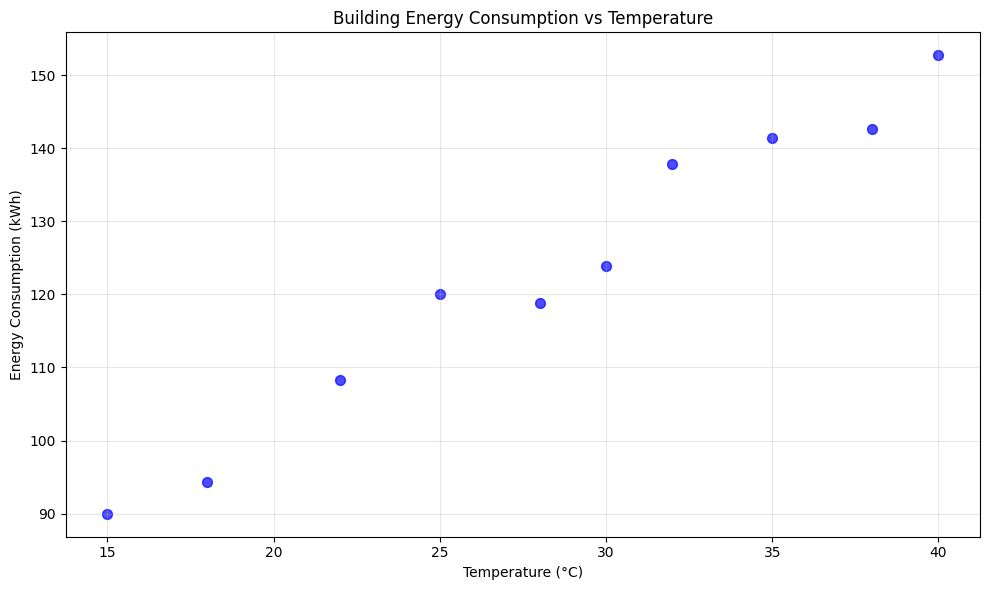

Reproduce this figure in Python.
# -*- coding: utf-8 -*-
"""
Created on Sat Jul 12 12:42:19 2025

[redacted]
"""

# Coding Activity 2: Data Visualization
# Creates scatter plot of temperature vs energy consumption

import numpy as np
import matplotlib.pyplot as plt

# Data setup (copy from 02_data_setup.py if running independently)
np.random.seed(42)
temperature = np.array([15, 18, 22, 25, 28, 30, 32, 35, 38, 40])
energy_consumption = 50 + 2.5 * temperature + np.random.normal(0, 5, len(temperature))

# Create the visualization
plt.figure(figsize=(10, 6))
plt.scatter(temperature, energy_consumption, color='blue', alpha=0.7, s=50)
plt.xlabel('Temperature (°C)')
plt.ylabel('Energy Consumption (kWh)')
plt.title('Building Energy Consumption vs Temperature')
plt.grid(True, alpha=0.3)

# Add some styling
plt.style.use('default')  # Ensures consistent appearance across systems
plt.tight_layout()
plt.show()

